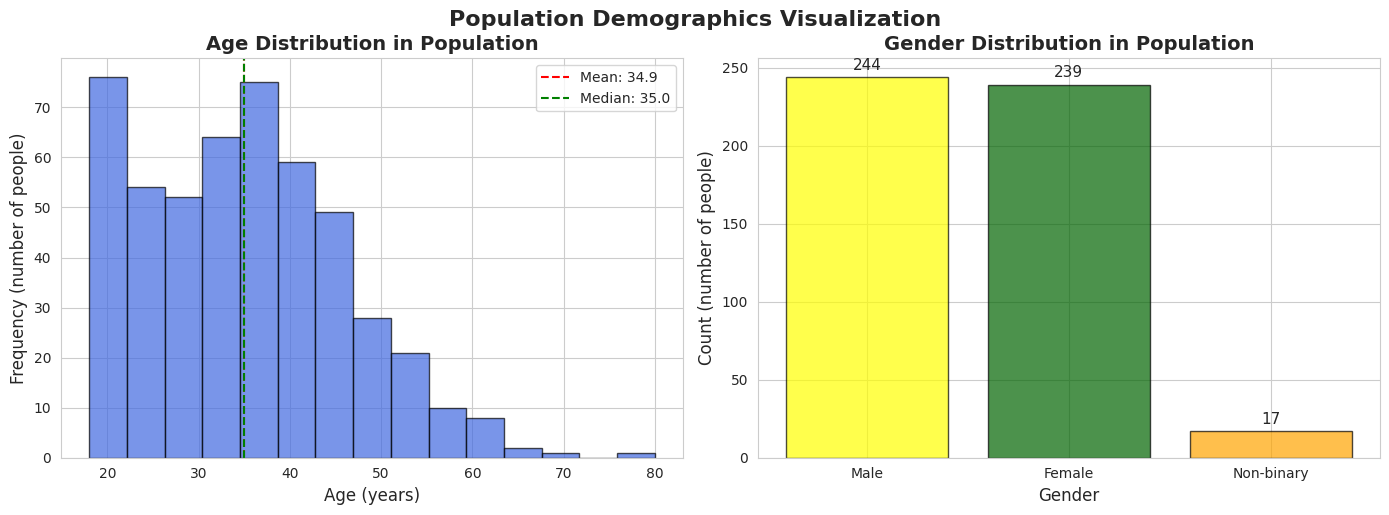

Generate this figure with matplotlib:
import matplotlib.pyplot as plt
import seaborn as sns
import numpy as np
import pandas as pd

# Set style for better-looking plots
sns.set_style("whitegrid")
plt.rcParams['figure.figsize'] = (12, 5)

# --- Generate synthetic data ---
np.random.seed(42)
n = 500

# Age data (continuous, roughly normal-ish with some skew)
ages = np.random.normal(loc=35, scale=12, size=n)
ages = np.clip(ages, 18, 80).astype(int)  # constrain to adult range

# Gender data (categorical, balanced)
genders = np.random.choice(['Female', 'Male', 'Non-binary'], size=n, p=[0.48, 0.48, 0.04])

# Create DataFrame for easy handling
df = pd.DataFrame({'Age': ages, 'Gender': genders})

# --- Create combined figure with subplots ---
fig, (ax1, ax2) = plt.subplots(1, 2, figsize=(14, 5))

# 1. Histogram: Age distribution
ax1.hist(df['Age'], bins=15, color='royalblue', edgecolor='black', alpha=0.7)
ax1.set_title('Age Distribution in Population', fontsize=14, fontweight='bold')
ax1.set_xlabel('Age (years)', fontsize=12)
ax1.set_ylabel('Frequency (number of people)', fontsize=12)
ax1.axvline(df['Age'].mean(), color='red', linestyle='dashed', linewidth=1.5, label=f'Mean: {df["Age"].mean():.1f}')
ax1.axvline(df['Age'].median(), color='green', linestyle='dashed', linewidth=1.5, label=f'Median: {df["Age"].median():.1f}')
ax1.legend()

# 2. Bar chart: Gender distribution
gender_counts = df['Gender'].value_counts()
bars = ax2.bar(gender_counts.index, gender_counts.values, color=['yellow','darkgreen','orange'], 
               edgecolor='black', alpha=0.7)
ax2.set_title('Gender Distribution in Population', fontsize=14, fontweight='bold')
ax2.set_xlabel('Gender', fontsize=12)
ax2.set_ylabel('Count (number of people)', fontsize=12)

# Add value labels on top of bars
for bar in bars:
    height = bar.get_height()
    ax2.text(bar.get_x() + bar.get_width()/2., height + 3,
             f'{int(height)}', ha='center', va='bottom', fontsize=11)

# Adjust layout and show
plt.tight_layout()
plt.suptitle('Population Demographics Visualization', fontsize=16, y=1.02, fontweight='bold')
plt.show()

# Optional: Print summary statistics
print("\n--- Summary Statistics ---")
print(f"Age - Mean: {df['Age'].mean():.1f}, Median: {df['Age'].median():.1f}, Std: {df['Age'].std():.1f}")
print(f"Age range: {df['Age'].min()} to {df['Age'].max()} years")
print("\nGender distribution:")
print(df['Gender'].value_counts())
